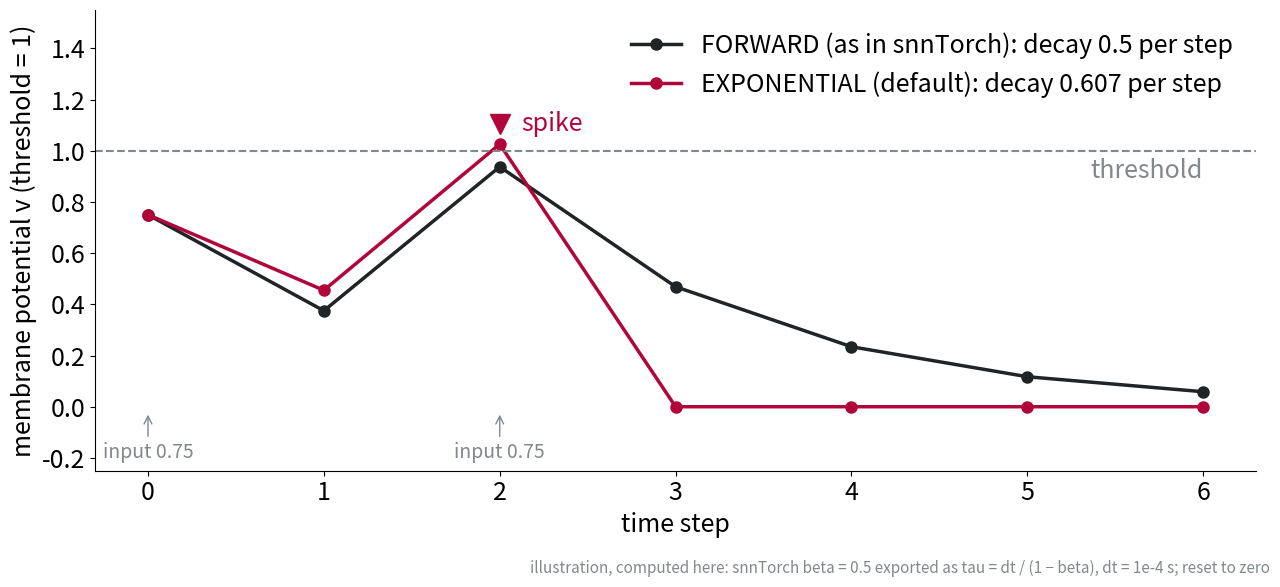

Reproduce this figure in Python. (Note: this script raises an exception after producing the figure.)
"""Slide figure for slide 7.6: the same exported neuron, converted with FORWARD or EXPONENTIAL.

snnTorch exports beta = 0.5 (notebook 03) as tau = dt / (1 - beta) with dt = 1e-4 s. py-spinnaker2 turns tau back
into a decay per step: FORWARD gives 1 - dt/tau = 0.5 (snnTorch's beta), the default EXPONENTIAL gives
exp(-dt/tau) = exp(-0.5) = 0.607 (convert_LIF in s2_nir.py). Illustration, computed here: one neuron, threshold 1,
input 0.75 in steps 0 and 2, reset to zero. With 0.5 the potential stays below the threshold, with 0.607 the neuron
fires. The effect on the trained network of notebook 03 (hidden spikes identical in 30 of 60 inputs with
EXPONENTIAL) is measured in the notebook, not here.
Run: uv run --with numpy --with matplotlib python b7_make_integrator.py
"""
from pathlib import Path

import matplotlib.pyplot as plt
import numpy as np

ACCENT, GREY, DARK = "#B1063A", "#83888C", "#212427"  # accent: HPI red (slide style); change here for the block colour
beta, dt = 0.5, 1e-4
tau = dt / (1 - beta)
alphas = {"FORWARD (as in snnTorch)": 1 - dt / tau, "EXPONENTIAL (default)": np.exp(-dt / tau)}
assert np.isclose(alphas["FORWARD (as in snnTorch)"], beta) and np.isclose(alphas["EXPONENTIAL (default)"], 0.6065, atol=1e-4)
inputs, threshold, steps = {0: 0.75, 2: 0.75}, 1.0, 7


def run(alpha):
    """v per step (after the reset), the value before the reset at spike steps, and the spike steps."""
    v, trace, spikes = 0.0, [], []
    for t in range(steps):
        v = alpha * v + inputs.get(t, 0.0)
        if v >= threshold:
            spikes.append((t, v))
            v = 0.0
        trace.append(v)
    return trace, spikes


plt.rcParams.update({"font.size": 18, "axes.spines.top": False, "axes.spines.right": False})
fig, ax = plt.subplots(figsize=(13, 6))
for (name, alpha), color in zip(alphas.items(), [DARK, ACCENT]):
    trace, spikes = run(alpha)
    shown = list(trace)
    for t, before in spikes:
        shown[t] = before  # draw the value before the reset, then the drop
    ax.plot(range(steps), shown, "o-", color=color, lw=2.5, ms=8, label=f"{name}: decay {alpha:.3g} per step")
    for t, before in spikes:
        ax.plot([t, t + 1], [before, trace[t + 1]], ":", color=color)
        ax.plot(t, before + 0.08, "v", color=color, ms=14)
        ax.text(t + 0.12, before + 0.08, "spike", color=color, va="center")
run_fwd, run_exp = run(alphas["FORWARD (as in snnTorch)"]), run(alphas["EXPONENTIAL (default)"])
assert not run_fwd[1] and [t for t, _ in run_exp[1]] == [2]  # FORWARD stays silent, EXPONENTIAL fires in step 2
ax.axhline(threshold, ls="--", color=GREY, lw=1.5)
ax.text(steps - 1, threshold - 0.03, "threshold", color=GREY, ha="right", va="top")
for t, w in inputs.items():
    ax.annotate(f"input {w}", xy=(t, -0.02), xytext=(t, -0.2), ha="center", color=GREY, fontsize=14,
                arrowprops=dict(arrowstyle="->", color=GREY))
ax.set(xlabel="time step", ylabel="membrane potential v (threshold = 1)", ylim=(-0.25, 1.55), xticks=range(steps))
ax.legend(loc="upper right", frameon=False)
fig.text(0.99, 0.01, "illustration, computed here: snnTorch beta = 0.5 exported as tau = dt / (1 − beta), dt = 1e-4 s; reset to zero",
         ha="right", va="bottom", fontsize=11, color=GREY)
plt.tight_layout(rect=(0, 0.03, 1, 1))
out = Path(__file__).with_name("b7_integrator.png")
fig.savefig(out, dpi=200)
print("saved", out, "| FORWARD peak", round(max(run_fwd[0]), 3), "| EXPONENTIAL spike at", run_exp[1])
